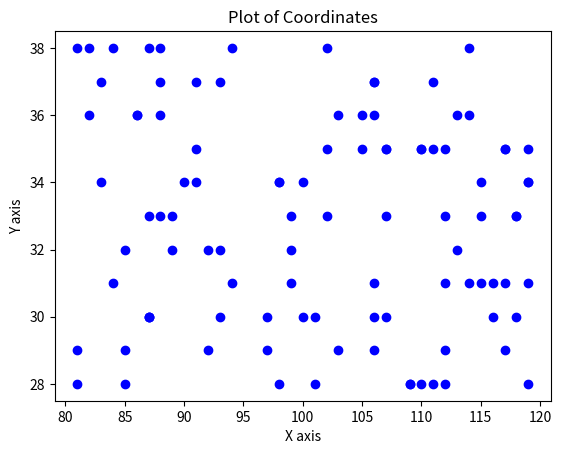

Recreate this plot in Python.
import random
import math
import matplotlib.pyplot as plt


def generate_list(size: int, averageX: int, deltaX: int, averageY: int, deltaY: int):
    random_values = []
    for i in range(size):
        random_values.append((random.randint(averageX - deltaX, averageX + deltaX),
                              random.randint(averageY - deltaY, averageY + deltaY)))

    y_from_list: float = 0
    x_from_list: float = 0
    for i in random_values:
        x_from_list += i[0]
        y_from_list += i[1]
    x_from_list = x_from_list / len(random_values)
    y_from_list = y_from_list / len(random_values)

    return random_values, x_from_list, y_from_list


def correlation_coefficient(values: list[tuple[int]], averageX: float, averageY: float) -> float:
    corcoe: float = 0
    sum_of_x = 0
    sum_of_y = 0

    for i in values:
        corcoe += (i[0] - averageX) * (i[1] - averageY)
        sum_of_x += (i[0] - averageX) ** 2
        sum_of_y += (i[1] - averageY) ** 2

    corcoe = corcoe / (len(values) - 1)

    standart_diviation_x = math.sqrt(sum_of_x / len(values))
    standart_diviation_y = math.sqrt(sum_of_y / len(values))

    corcoe = corcoe / (standart_diviation_x * standart_diviation_y)
    return corcoe


generated = generate_list(100, 100, 19, 33, 5)
test = generated[0]

x_values, y_values = zip(*test)

plt.scatter(x_values, y_values, color='blue', marker='o')
plt.xlabel('X axis')
plt.ylabel('Y axis')
plt.title('Plot of Coordinates')

# plt.plot(x_values, y_values)
print(correlation_coefficient(*generated))

plt.show()
